2-way image classification set "Fast Food Classification V2" from GitHub (zuzux3/WTUM); label vocabulary: taco, taquito.

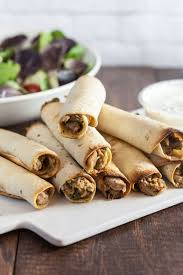
Label: taquito

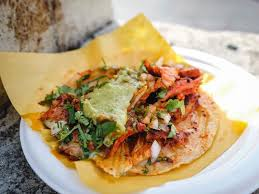
Label: taco

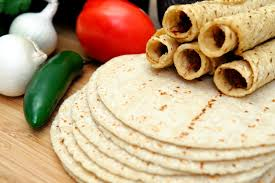
Label: taquito

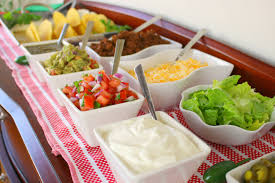
Label: taco

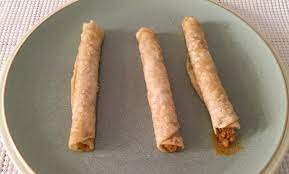
Label: taquito

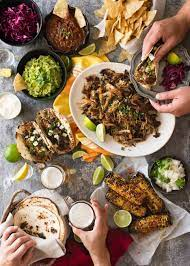
Label: taco
